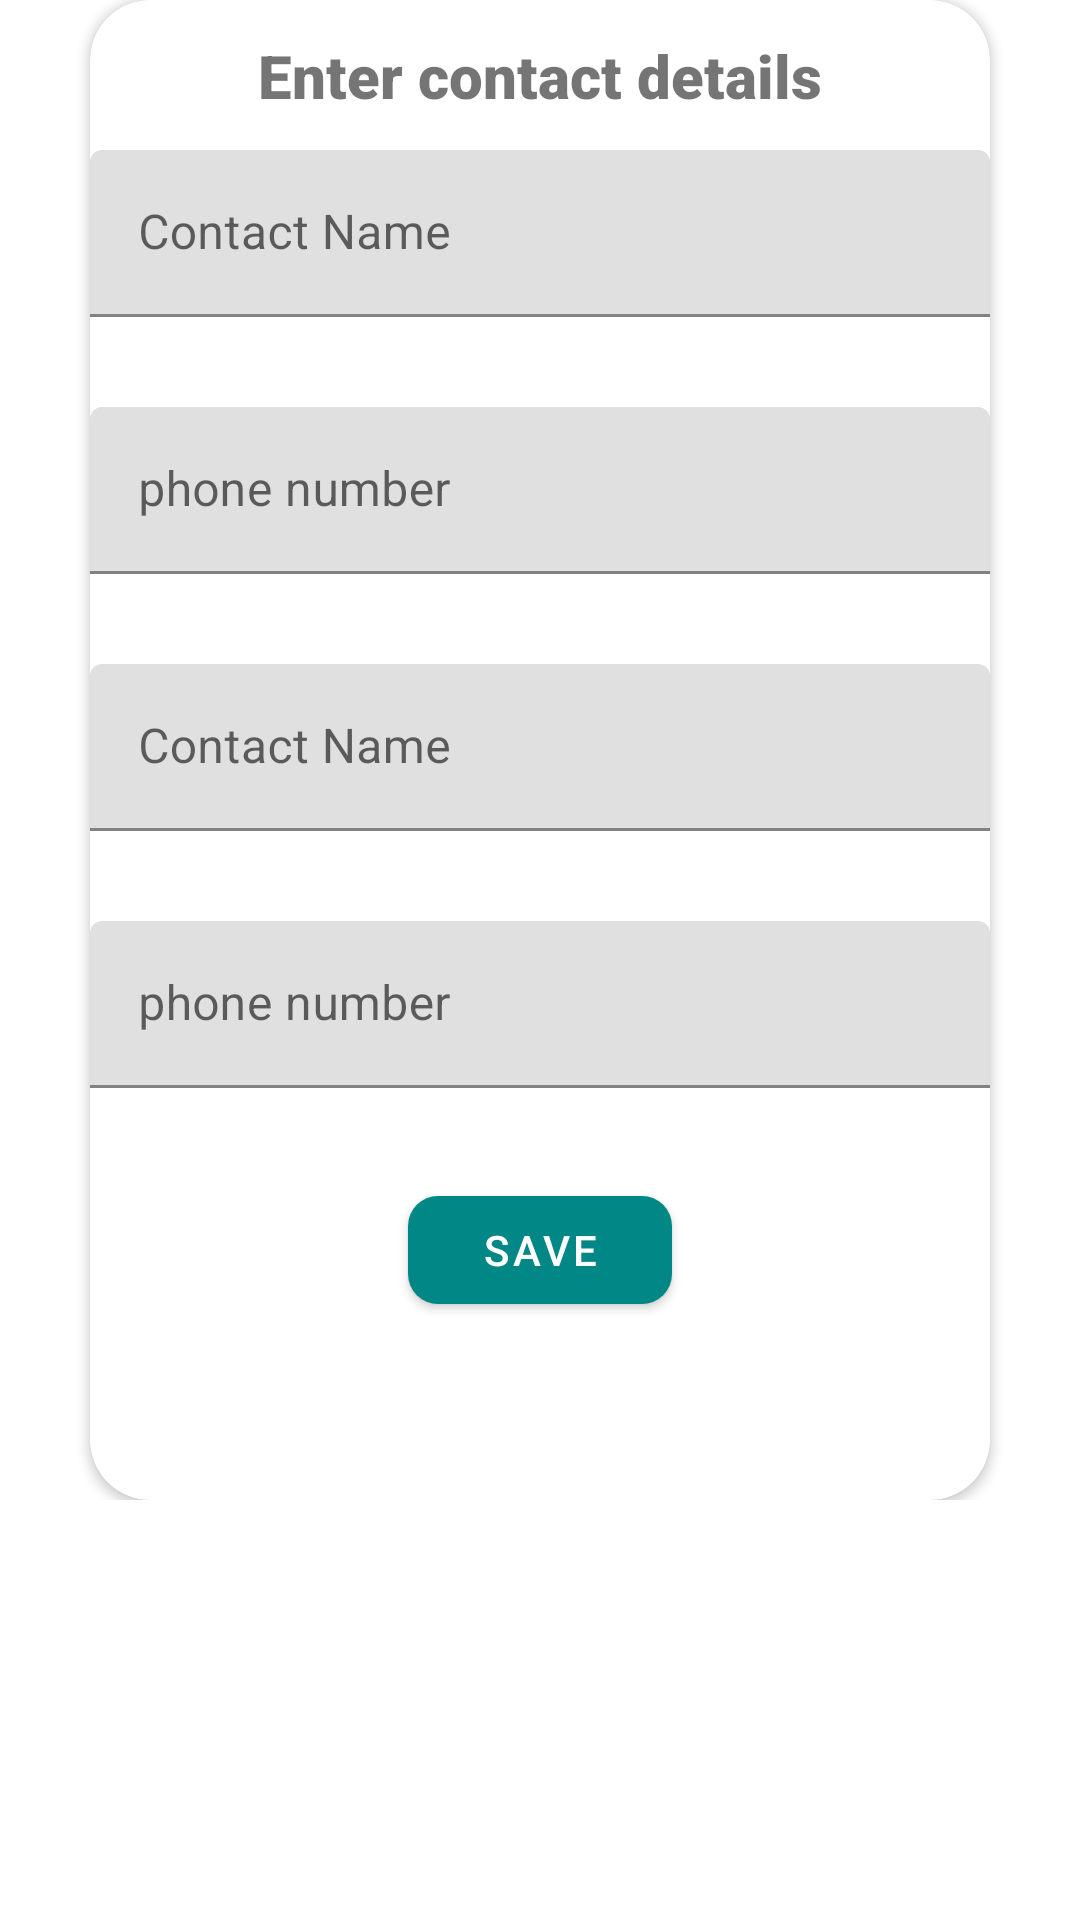

Here is an Android app screen rendered from its layout file. Give the layout XML and the strings, colors and styles it references.
<!-- AndroidManifest.xml: application theme Theme.Contacts -->
<!-- res/layout/activity_main.xml -->
<?xml version="1.0" encoding="utf-8"?>
<ScrollView xmlns:android="http://schemas.android.com/apk/res/android"
    xmlns:app="http://schemas.android.com/apk/res-auto"
    xmlns:tools="http://schemas.android.com/tools"
    android:layout_width="match_parent"
    android:layout_height="match_parent"
    tools:context=".MainActivity">

    <androidx.constraintlayout.widget.ConstraintLayout
        android:layout_width="match_parent"
        android:layout_height="wrap_content">

        <androidx.cardview.widget.CardView
            android:layout_width="@dimen/card_view_width"
            android:layout_height="@dimen/card_view_height"
            android:elevation="@dimen/card_elevation"
            android:scrollbars="vertical"
            app:cardCornerRadius="@dimen/card_corner_radius"
            app:layout_constraintBottom_toBottomOf="parent"
            app:layout_constraintEnd_toEndOf="parent"
            app:layout_constraintStart_toStartOf="parent"
            app:layout_constraintTop_toTopOf="parent">

            <androidx.constraintlayout.widget.ConstraintLayout
                android:layout_width="match_parent"
                android:layout_height="match_parent">

                <TextView
                    android:layout_width="wrap_content"
                    android:layout_height="wrap_content"
                    android:fontFamily="sans-serif-black"
                    android:text="@string/contact_details"
                    android:textSize="@dimen/contact_details_size"
                    app:layout_constraintBottom_toTopOf="@+id/contactName1"
                    app:layout_constraintEnd_toEndOf="parent"
                    app:layout_constraintStart_toStartOf="parent"
                    app:layout_constraintTop_toTopOf="parent" />

                <com.google.android.material.textfield.TextInputLayout
                    android:id="@+id/contactName1"
                    android:layout_width="match_parent"
                    android:layout_height="wrap_content"
                    android:layout_marginTop="@dimen/contact_name1_ET"
                    app:layout_constraintTop_toTopOf="parent"
                    tools:layout_editor_absoluteX="1dp">

                    <com.google.android.material.textfield.TextInputEditText
                        android:layout_width="match_parent"
                        android:layout_height="wrap_content"
                        android:hint="@string/contact_name"
                        android:inputType="text" />
                </com.google.android.material.textfield.TextInputLayout>

                <com.google.android.material.textfield.TextInputLayout
                    android:id="@+id/contactNumber1"
                    android:layout_width="match_parent"
                    android:layout_height="wrap_content"
                    android:layout_marginTop="@dimen/marginTop"
                    app:layout_constraintTop_toBottomOf="@+id/contactName1"
                    tools:layout_editor_absoluteX="1dp">

                    <com.google.android.material.textfield.TextInputEditText
                        android:layout_width="match_parent"
                        android:layout_height="wrap_content"
                        android:hint="@string/phone_number"
                        android:inputType="number" />
                </com.google.android.material.textfield.TextInputLayout>

                <com.google.android.material.textfield.TextInputLayout
                    android:id="@+id/contactName2"
                    android:layout_width="match_parent"
                    android:layout_height="wrap_content"
                    android:layout_marginTop="@dimen/marginTop"
                    app:layout_constraintTop_toBottomOf="@+id/contactNumber1"
                    tools:layout_editor_absoluteX="1dp">

                    <com.google.android.material.textfield.TextInputEditText
                        android:id="@+id/contactNameTwo"
                        android:layout_width="match_parent"
                        android:layout_height="wrap_content"
                        android:hint="@string/contact_name"
                        android:inputType="text" />
                </com.google.android.material.textfield.TextInputLayout>

                <com.google.android.material.textfield.TextInputLayout
                    android:id="@+id/contactNumber2"
                    android:layout_width="match_parent"
                    android:layout_height="wrap_content"
                    android:layout_marginTop="@dimen/marginTop"
                    app:layout_constraintTop_toBottomOf="@+id/contactName2"
                    tools:layout_editor_absoluteX="1dp">

                    <com.google.android.material.textfield.TextInputEditText
                        android:layout_width="match_parent"
                        android:layout_height="wrap_content"
                        android:hint="@string/phone_number"
                        android:inputType="number" />
                </com.google.android.material.textfield.TextInputLayout>


                <com.google.android.material.button.MaterialButton
                    android:id="@+id/save_button"
                    android:layout_width="wrap_content"
                    android:layout_height="wrap_content"
                    android:layout_marginTop="@dimen/marginTop"
                    android:text="@string/save"
                    app:cornerRadius="@dimen/button_corner_radius"
                    app:layout_constraintEnd_toEndOf="parent"
                    app:layout_constraintStart_toStartOf="parent"
                    app:layout_constraintTop_toBottomOf="@+id/contactNumber2" />
            </androidx.constraintlayout.widget.ConstraintLayout>
        </androidx.cardview.widget.CardView>
    </androidx.constraintlayout.widget.ConstraintLayout>
</ScrollView>
<!-- resources referenced by this layout -->
<resources>
  <dimen name="button_corner_radius">10dp</dimen>
  <dimen name="card_corner_radius">20dp</dimen>
  <dimen name="card_elevation">20dp</dimen>
  <dimen name="card_view_height">500dp</dimen>
  <dimen name="card_view_width">300dp</dimen>
  <dimen name="contact_details_size">20sp</dimen>
  <dimen name="contact_name1_ET">50dp</dimen>
  <dimen name="marginTop">30dp</dimen>
  <string name="contact_details">Enter contact details</string>
  <string name="contact_name">Contact Name</string>
  <string name="phone_number">phone number</string>
  <string name="save">Save</string>
  <style name="Theme.Contacts" parent="Theme.MaterialComponents.DayNight.DarkActionBar">
          
          <item name="colorPrimary">@color/teal_700</item>
          <item name="colorPrimaryVariant">@color/purple_700</item>
          <item name="colorOnPrimary">@color/white</item>
          
          <item name="colorSecondary">@color/teal_200</item>
          <item name="colorSecondaryVariant">@color/teal_700</item>
          <item name="colorOnSecondary">@color/black</item>
          
          <item name="android:statusBarColor" tools:targetApi="l">?attr/colorPrimaryVariant</item>
          
      </style>
  <!-- not gathered from this repository: default colours our renderer supplied (Android Studio template values) -->
  <color name="purple_700">#FF3700B3</color>
  <color name="teal_200">#FF03DAC5</color>
  <color name="teal_700">#FF018786</color>
  <color name="black">#FF000000</color>
  <color name="white">#FFFFFFFF</color>
</resources>
